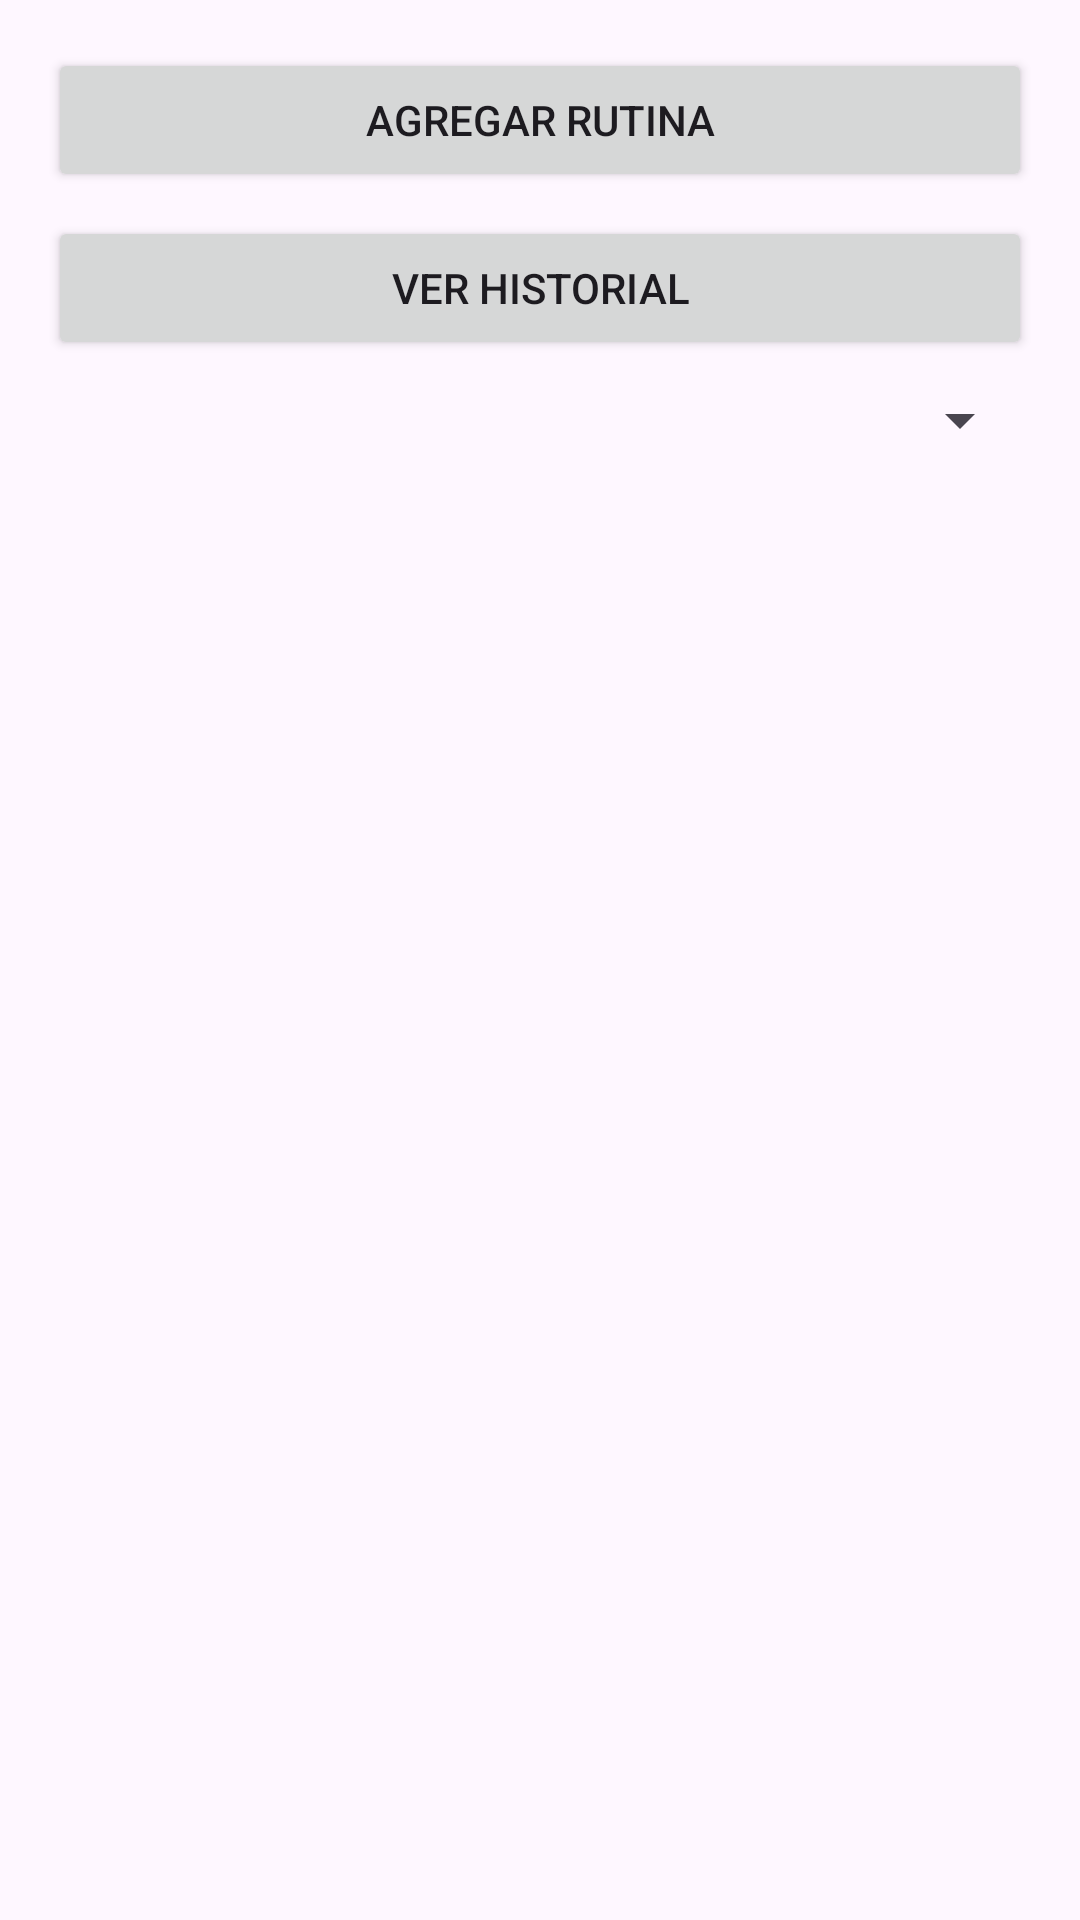

Here is an Android app screen rendered from its layout file. Give the layout XML and the strings, colors and styles it references.
<!-- AndroidManifest.xml: application theme Theme.EntrenaFacilApp -->
<!-- res/layout/activity_main.xml -->
<?xml version="1.0" encoding="utf-8"?>
<LinearLayout
    xmlns:android="http://schemas.android.com/apk/res/android"
    android:orientation="vertical"
    android:padding="16dp"
    android:layout_width="match_parent"
    android:layout_height="match_parent">

    <Button
        android:id="@+id/btnAgregar"
        android:layout_width="match_parent"
        android:layout_height="wrap_content"
        android:text="Agregar rutina" />

    <Button
        android:id="@+id/btnHistorial"
        android:layout_width="match_parent"
        android:layout_height="wrap_content"
        android:text="Ver historial"
        android:layout_marginTop="8dp" />
    <Spinner
        android:id="@+id/spinnerFiltro"
        android:layout_width="match_parent"
        android:layout_height="wrap_content"
        android:layout_marginTop="8dp" />


    <ListView
        android:id="@+id/listViewRutinas"
        android:layout_width="match_parent"
        android:layout_height="0dp"
        android:layout_weight="1"
        android:layout_marginTop="16dp"/>

</LinearLayout>
<!-- resources referenced by this layout -->
<resources>
  <style name="Theme.EntrenaFacilApp" parent="Base.Theme.EntrenaFacilApp" />
  <style name="Base.Theme.EntrenaFacilApp" parent="Theme.Material3.DayNight.NoActionBar">
          
          
      </style>
</resources>
